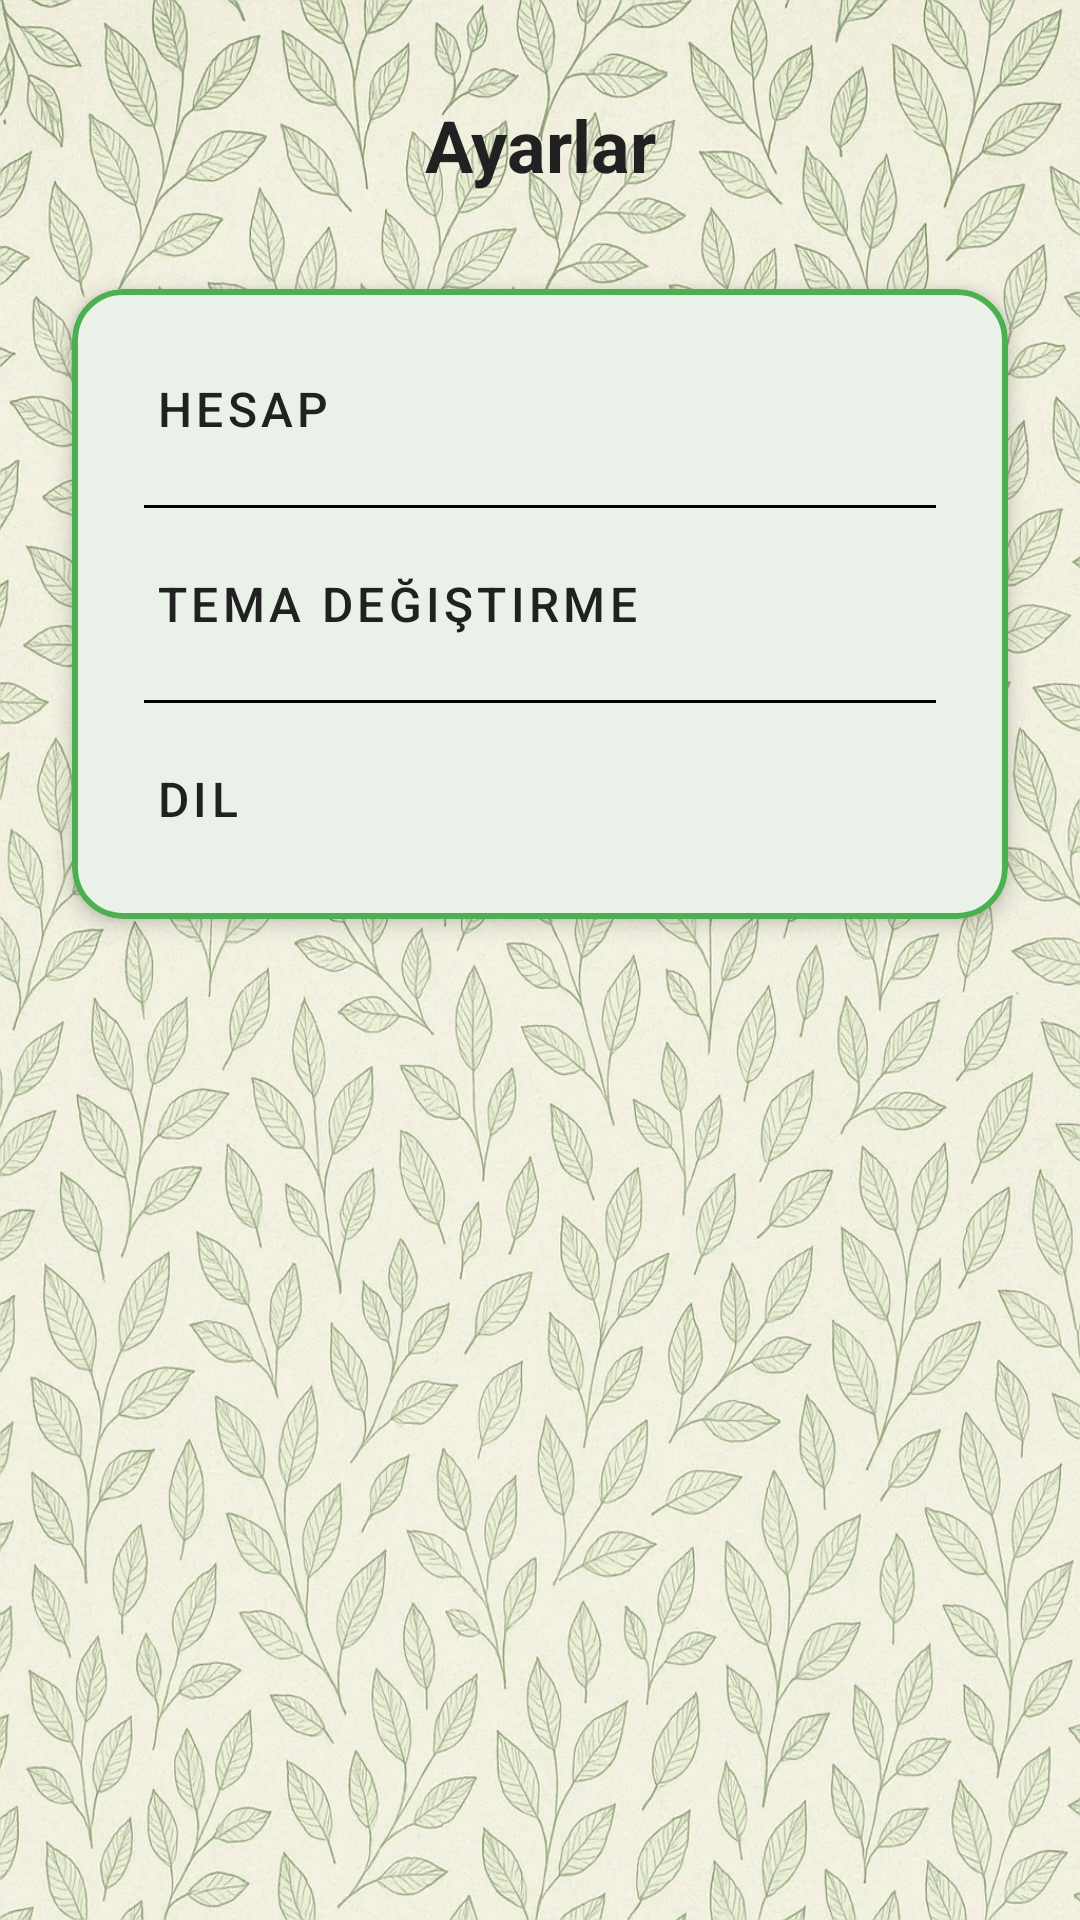

Here is an Android app screen rendered from its layout file. Give the layout XML and the strings, colors and styles it references.
<!-- AndroidManifest.xml: application theme Theme.Icimdekiler -->
<!-- res/layout/fragment_ayarlar.xml -->
<?xml version="1.0" encoding="utf-8"?>
<androidx.constraintlayout.widget.ConstraintLayout
    xmlns:android="http://schemas.android.com/apk/res/android"
    xmlns:app="http://schemas.android.com/apk/res-auto"
    xmlns:tools="http://schemas.android.com/tools"
    android:layout_width="match_parent"
    android:layout_height="match_parent"
    android:background="@drawable/aydinlik_arka_plan"
    tools:context=".view.ayarlarFragment">

    
    <TextView
        android:id="@+id/titleText"
        android:layout_width="wrap_content"
        android:layout_height="wrap_content"
        android:layout_marginTop="32dp"
        android:text="@string/ayarlar"
        android:textColor="@color/text_black"
        android:textSize="24sp"
        android:textStyle="bold"
        app:layout_constraintEnd_toEndOf="parent"
        app:layout_constraintStart_toStartOf="parent"
        app:layout_constraintTop_toTopOf="parent" />

    
    <androidx.cardview.widget.CardView
        android:layout_width="0dp"
        android:layout_height="wrap_content"
        android:layout_marginStart="24dp"
        android:layout_marginTop="32dp"
        android:layout_marginEnd="24dp"
        app:cardCornerRadius="17dp"
        app:cardElevation="4dp"
        app:layout_constraintEnd_toEndOf="parent"
        app:layout_constraintStart_toStartOf="parent"
        app:layout_constraintTop_toBottomOf="@+id/titleText">

        <LinearLayout
            android:layout_width="match_parent"
            android:background="@drawable/rounded_edittext_green"
            android:layout_height="wrap_content"
            android:orientation="vertical"
            android:padding="8dp">

            
            <com.google.android.material.button.MaterialButton
                android:id="@+id/hesapButton"
                style="@style/Widget.MaterialComponents.Button.TextButton"
                android:layout_width="match_parent"
                android:layout_height="wrap_content"
                android:layout_margin="4dp"
                android:gravity="start|center_vertical"
                android:minHeight="56dp"
                android:paddingStart="16dp"
                android:paddingEnd="16dp"
                android:text="@string/hesap"
                android:textColor="@color/text_black"
                android:textSize="16sp"
                app:iconGravity="start"
                app:iconTint="@color/primary_green" />

            <View
                android:layout_width="match_parent"
                android:layout_height="1dp"
                android:layout_marginStart="16dp"
                android:layout_marginEnd="16dp"
                android:background="@color/black" />

            
            <com.google.android.material.button.MaterialButton
                android:id="@+id/temaButton"
                style="@style/Widget.MaterialComponents.Button.TextButton"
                android:layout_width="match_parent"
                android:layout_height="wrap_content"
                android:layout_margin="4dp"
                android:gravity="start|center_vertical"
                android:minHeight="56dp"
                android:paddingStart="16dp"
                android:paddingEnd="16dp"
                android:text="@string/temaDegistirme"
                android:textColor="@color/text_black"
                android:textSize="16sp"
                app:iconGravity="start"
                app:iconTint="@color/primary_green" />

            <View
                android:layout_width="match_parent"
                android:layout_height="1dp"
                android:layout_marginStart="16dp"
                android:layout_marginEnd="16dp"
                android:background="@color/black" />

            
            <com.google.android.material.button.MaterialButton
                android:id="@+id/dilButton"
                style="@style/Widget.MaterialComponents.Button.TextButton"
                android:layout_width="match_parent"
                android:layout_height="wrap_content"
                android:layout_margin="4dp"
                android:gravity="start|center_vertical"
                android:minHeight="56dp"
                android:paddingStart="16dp"
                android:paddingEnd="16dp"
                android:text="@string/dil"
                android:textColor="@color/text_black"
                android:textSize="16sp"
                app:iconGravity="start"
                app:iconTint="@color/primary_green" />
        </LinearLayout>
    </androidx.cardview.widget.CardView>
</androidx.constraintlayout.widget.ConstraintLayout>
<!-- resources referenced by this layout -->
<resources>
  <color name="black">#FF000000</color>
  <color name="primary_green">#388E3C</color>
  <color name="text_black">#212121</color>
  <!-- drawable aydinlik_arka_plan: jpg bitmap (drawable, 514092 bytes) -->
  <!-- drawable rounded_edittext_green (drawable) -->
  <?xml version="1.0" encoding="utf-8"?>
  <shape xmlns:android="http://schemas.android.com/apk/res/android">
      <solid android:color="#eaf1e9"/> 
      <corners android:radius="16dp"/> 
      <stroke android:color="#4CAF50" android:width="2dp"/> 
      <padding android:left="8dp" android:top="8dp" android:right="8dp" android:bottom="8dp"/>
  </shape>
  <string name="ayarlar">Ayarlar</string>
  <string name="dil">Dil</string>
  <string name="hesap">Hesap</string>
  <string name="temaDegistirme">Tema Değiştirme</string>
  <style name="Theme.Icimdekiler" parent="Base.Theme.Icimdekiler" />
  <style name="Base.Theme.Icimdekiler" parent="Theme.Material3.DayNight.NoActionBar">
          
          <item name="colorPrimary">@color/theme_primary</item>
          <item name="colorOnPrimary">@color/white</item>
          <item name="colorPrimaryContainer">@color/theme_primary</item>
          <item name="colorOnPrimaryContainer">@color/white</item>
  
          <item name="colorSecondary">@color/theme_secondary</item>
          <item name="colorOnSecondary">@color/white</item>
          <item name="colorSecondaryContainer">@color/theme_secondary</item>
          <item name="colorOnSecondaryContainer">@color/white</item>
  
          <item name="colorTertiary">@color/theme_primary</item>
          <item name="colorOnTertiary">@color/white</item>
          <item name="colorTertiaryContainer">@color/theme_primary</item>
          <item name="colorOnTertiaryContainer">@color/white</item>
  
          <item name="colorSurface">@color/theme_surface</item>
          <item name="colorOnSurface">@color/theme_text</item>
          <item name="android:windowBackground">@color/theme_bg</item>
          <item name="android:textColorPrimary">@color/theme_text</item>
  
          <item name="android:windowDrawsSystemBarBackgrounds">true</item>
          <item name="android:statusBarColor">@android:color/transparent</item>
          <item name="android:navigationBarColor">@android:color/transparent</item>
          <item name="android:windowTranslucentNavigation">true</item>
          <item name="android:fitsSystemWindows">false</item>
          <item name="bottomSheetDialogTheme">@style/Theme.Icimdekiler.BottomSheetDialog</item>
      </style>
  <color name="theme_primary">#388E3C</color>
  <color name="white">#FFFFFFFF</color>
  <color name="theme_secondary">#81C784</color>
  <color name="theme_surface">#FFFFFF</color>
  <color name="theme_text">#212121</color>
  <color name="theme_bg">#F5F5F5</color>
  <style name="Theme.Icimdekiler.BottomSheetDialog" parent="Theme.Material3.DayNight.BottomSheetDialog">
          <item name="bottomSheetStyle">@style/Widget.Icimdekiler.BottomSheet</item>
      </style>
  <style name="Widget.Icimdekiler.BottomSheet" parent="Widget.Material3.BottomSheet">
          <item name="backgroundTint">?attr/colorSurface</item>
          <item name="shapeAppearance">@style/ShapeAppearance.Icimdekiler.LargeComponent</item>
      </style>
  <style name="ShapeAppearance.Icimdekiler.LargeComponent" parent="ShapeAppearance.Material3.LargeComponent">
          <item name="cornerFamily">rounded</item>
          <item name="cornerSize">24dp</item>
      </style>
</resources>
